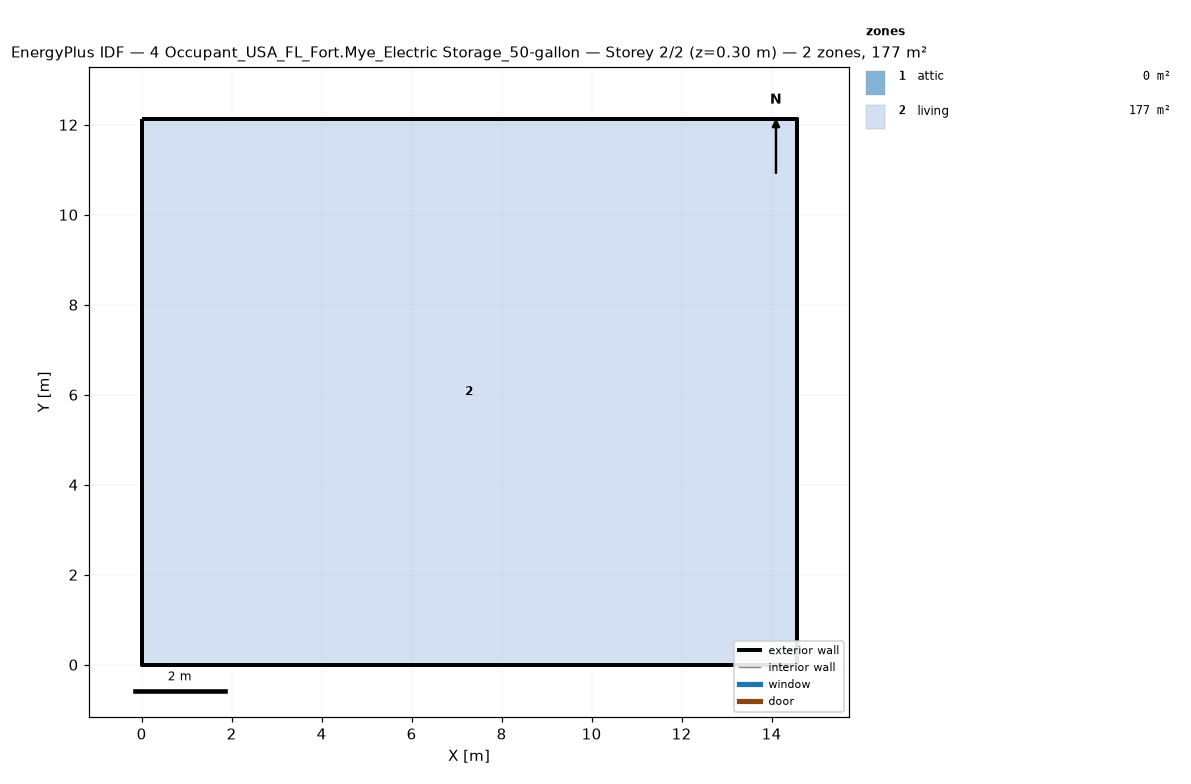
=== STOREY PLAN SPEC (per zone: floor XY polygon, exterior-wall plan segments, windows/doors) ===
zone 1: attic  (0.0 m²)
  exterior wall: (14.55, 0.00) – (14.55, 12.13) – (14.55, 6.06)  [18.2 m]
  exterior wall: (0.00, 12.13) – (0.00, 0.00) – (0.00, 6.06)  [18.2 m]
zone 2: living  (176.5 m²)
  floor: (0.00, 0.00) (0.00, 12.13) (14.55, 12.13) (14.55, 0.00)
  exterior wall: (0.00, 0.00) – (14.55, 0.00)  [14.6 m]
  exterior wall: (14.55, 0.00) – (14.55, 12.13)  [12.1 m]
  exterior wall: (14.55, 12.13) – (0.00, 12.13)  [14.6 m]
  exterior wall: (0.00, 12.13) – (0.00, 0.00)  [12.1 m]

=== DERIVED (storey summary) ===
Building: 4 Occupant_USA_FL_Fort.Mye_Electric Storage_50-gallon
Storey: 2 of 2  (floor level z = 0.30 m)
Storey gross floor area: 176.5 m²
Zones on this storey: 2
  - attic: floor 0.0 m²; exterior wall 36.4 m (24.5 m²); WWR 0.0%
  - living: floor 176.5 m²; exterior wall 53.4 m (146.4 m²); WWR 0.0%
Zone adjacency: (none detected)